Run: headless pygame with SDL's dummy video driver; simulated clock (each Clock.tick advances the game by its frame time, no real sleeping); random seed 0; keys injected as events and as key.get_pressed() state; mouse plan: one left click at the window centre at the start of phase 2, then a move to the lower-right quarter at the start of phase 3.
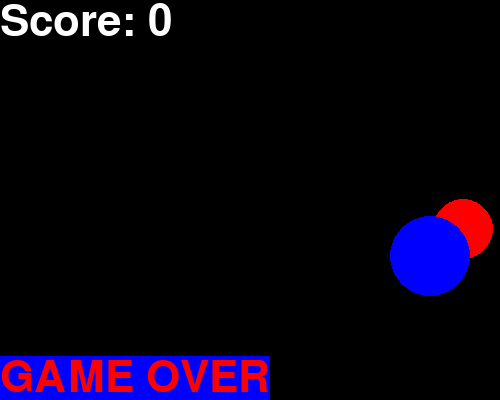
Frame 1 of 4 · flips 1–60 · no input
Frame 2 of 4 · flips 61–180 · clicked the window centre · tapped SPACE, RETURN · held RIGHT (→), D · screen unchanged from frame 1, image omitted
Frame 3 of 4 · flips 181–300 · moved the mouse to the lower-right quarter · held DOWN (↓), S · screen unchanged from frame 2, image omitted
Frame 4 of 4 · flips 301–420 · held LEFT (←), A, UP (↑), W · screen unchanged from frame 3, image omitted

The pygame program that drew these frames:

import pygame
import random
import math

def main():
    pygame.init()
    game = Game()
    game.play()
    pygame.quit()

class Game:
    def __init__(self):
        self._width = 500
        self._height = 400
        self._screen = pygame.display.set_mode((self._width, self._height))
        pygame.display.set_caption('Poke the Dots')
        self._font = pygame.font.SysFont('arial', 64)
        self._frame_rate = 90
        self._close_selected = False
        self._clock = pygame.time.Clock()
        self._small_dot = Dot('red', [50, 75], 30, [1, 2], self._width, self._height)
        self._big_dot = Dot('blue', [200, 100], 40, [2, 1], self._width, self._height)
        self._small_dot.randomize()
        self._big_dot.randomize()
        self._score = 0
        self._continue_game = True

    def play(self):
        while not self._close_selected:
            self.handle_events()
            self.draw()
            self.update()
        
    def handle_events(self):
        for event in pygame.event.get():
            if event.type == pygame.QUIT:
                self._close_selected = True
            elif self._continue_game and event.type == pygame.MOUSEBUTTONUP:
                self.handle_mouse_up()

    def handle_mouse_up(self):
        self._small_dot.randomize()
        self._big_dot.randomize()

    def draw(self):
        self._screen.fill(pygame.Color('black'))
        self.draw_score()
        self._small_dot.draw(self._screen)
        self._big_dot.draw(self._screen)
        if not self._continue_game:
            self.draw_game_over()
        pygame.display.update()

    def update(self):
        if self._continue_game:
            self._small_dot.move()
            self._big_dot.move()
            self._score = pygame.time.get_ticks() // 1000
        self._clock.tick(self._frame_rate)
        if self._small_dot.intersects(self._big_dot):
            self._continue_game = False

    def draw_game_over(self):
        text = 'GAME OVER'
        font_color = pygame.Color(self._small_dot.get_color())
        bg_color = pygame.Color(self._big_dot.get_color())
        text_surface = self._font.render(text, True, font_color, bg_color)
        y_pos = self._height - text_surface.get_height()
        self._screen.blit(text_surface, (0, y_pos))

    def draw_score(self):
        text = 'Score: ' + str(self._score)
        text_surface = self._font.render(text, True, pygame.Color('white'))
        self._screen.blit(text_surface, (0, 0))

class Dot:
    def __init__(self, color, center, radius, velocity, win_width, win_height):
        self._color = color
        self._center = center
        self._radius = radius
        self._velocity = velocity
        self._win_width = win_width
        self._win_height = win_height

    def move(self):
        size = (self._win_width, self._win_height)
        for i in range(2):
            self._center[i] += self._velocity[i]
            if (self._center[i] < self._radius) or (self._center[i] + self._radius > size[i]):
                self._velocity[i] = -self._velocity[i]

    def draw(self, surface):
        pygame.draw.circle(surface, pygame.Color(self._color), (int(self._center[0]), int(self._center[1])), self._radius)

    def intersects(self, other):
        dist = math.sqrt((self._center[0] - other._center[0])**2 + (self._center[1] - other._center[1])**2)
        return dist <= self._radius + other._radius

    def get_color(self):
        return self._color

    def randomize(self):
        self._center[0] = random.randint(self._radius, self._win_width - self._radius)
        self._center[1] = random.randint(self._radius, self._win_height - self._radius)

if __name__ == '__main__':
    main()
